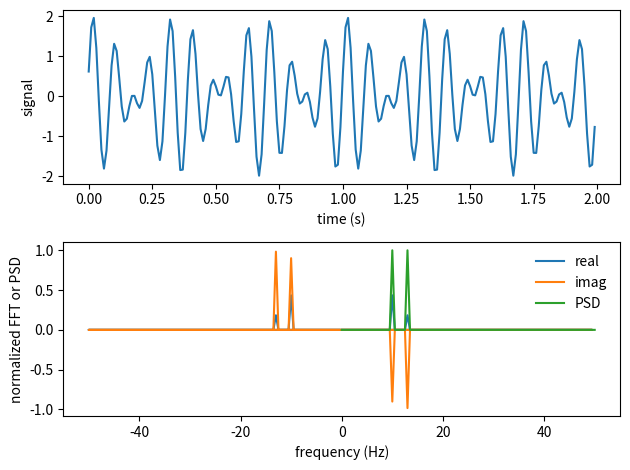

The matplotlib source for this figure:
import numpy as np
import scipy.fft as fft
from scipy.signal import periodogram

import matplotlib.pyplot as plt

#first create some signal
N = 200 #total number of points
dt = 0.01 # sampling period, sampling frequency = 1/dt = 100

#time
ts = np.arange(N)*dt
#signal: sum of two sine waves
ys = np.sin(2*np.pi*10*ts + np.pi/7) + np.sin(2*np.pi*13*ts + np.pi/17)

#plot the signal and label the axes
fig, (ax_sig, ax_fft) = plt.subplots(2, 1)
ax_sig.plot(ts, ys)
ax_sig.set_xlabel('time (s)')
ax_sig.set_ylabel('signal')

ax_fft.set_xlabel('frequency (Hz)')
ax_fft.set_ylabel('normalized FFT or PSD')

#compute the discrete Fourier transform of the signal
fft_frequencies = fft.fftfreq(N, dt)
Y_fft = fft.fft(ys)
ax_fft.plot(fft_frequencies, Y_fft.real/abs(Y_fft).max(), label='real')
ax_fft.plot(fft_frequencies, Y_fft.imag/abs(Y_fft).max(), label='imag')

#power spectral density
#periodogram() also returns the frequences
psd_freq, psd = periodogram(ys, fs=1/dt) #fs = sampling frequency
ax_fft.plot(psd_freq, psd/psd.max(), label='PSD')
ax_fft.legend(loc='best', frameon=False)
fig.tight_layout()
fig.savefig('fouriers.pdf')
plt.show()